The GitHub repository jadetangyy0820/CLIP contains a labelled image folder "roboflowIsoObj_Clip" with 14 categories: 11111-Egg, 22222-Banana, 33333-Butter, 4157005670-almondmilk, 44444-DietCoke, 55555-Coke, 7874222803-sugar, almond, banana, butter, coke, dietcoke, egg, sugar. Examples follow, each with its label.

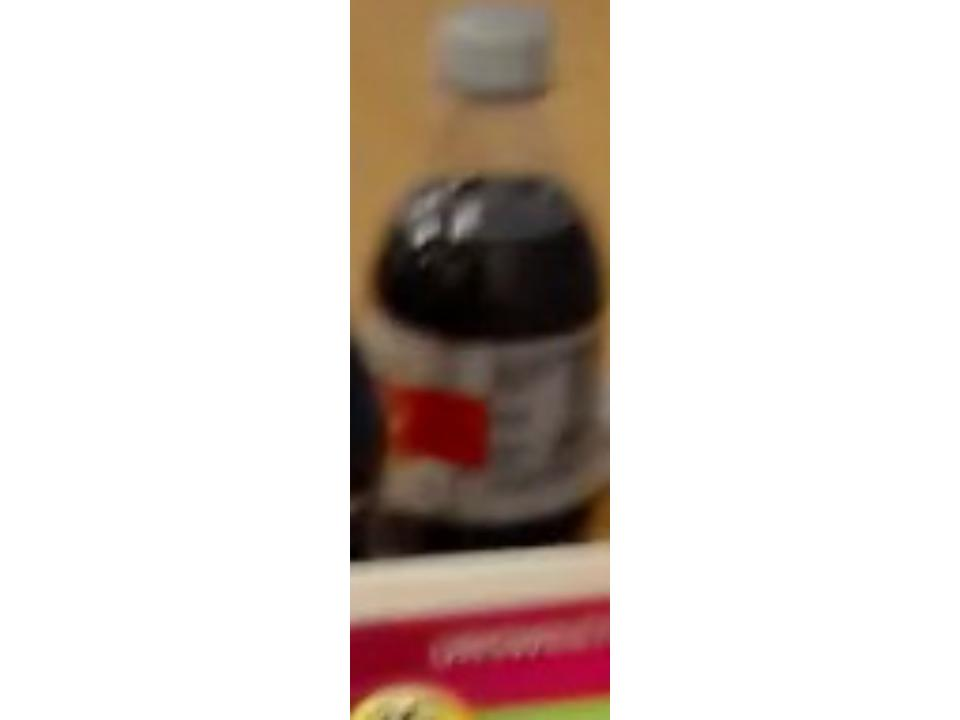
Label: 44444-DietCoke

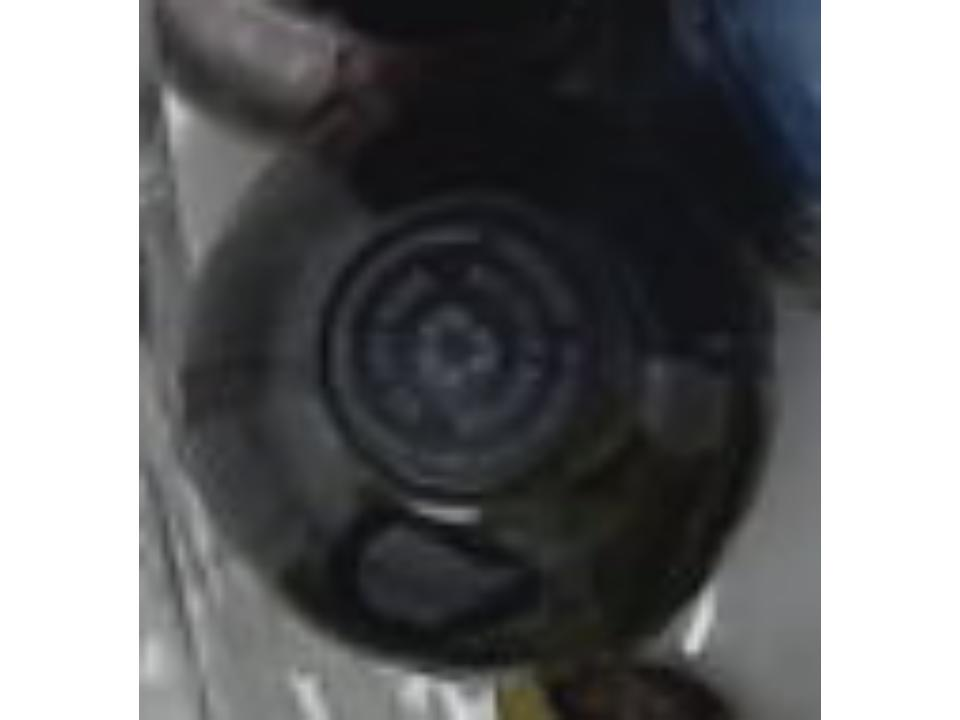
Label: coke

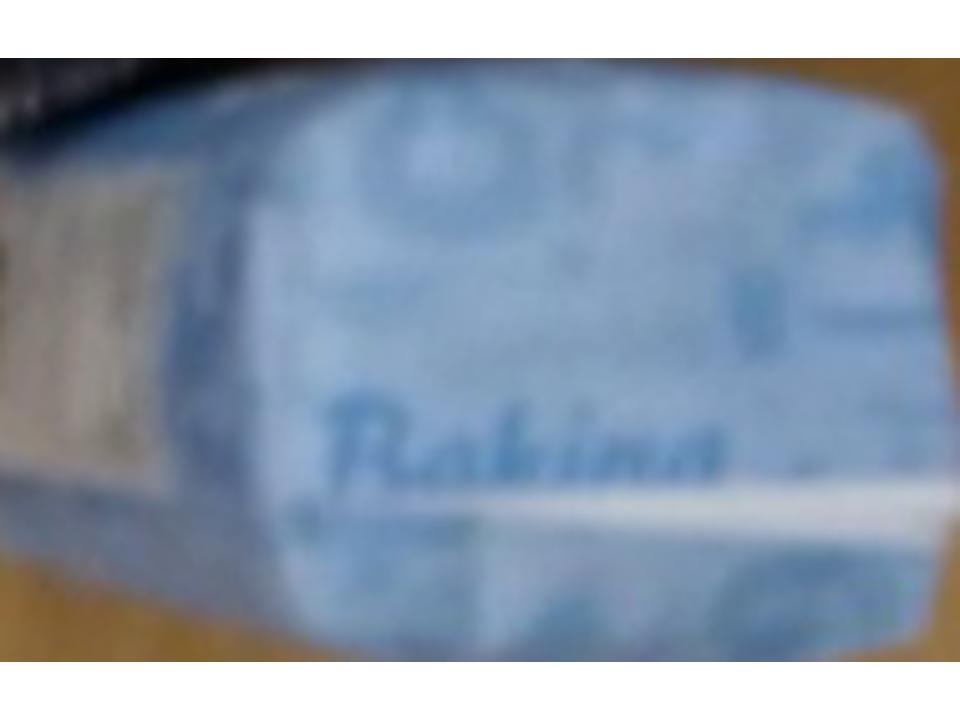
Label: sugar

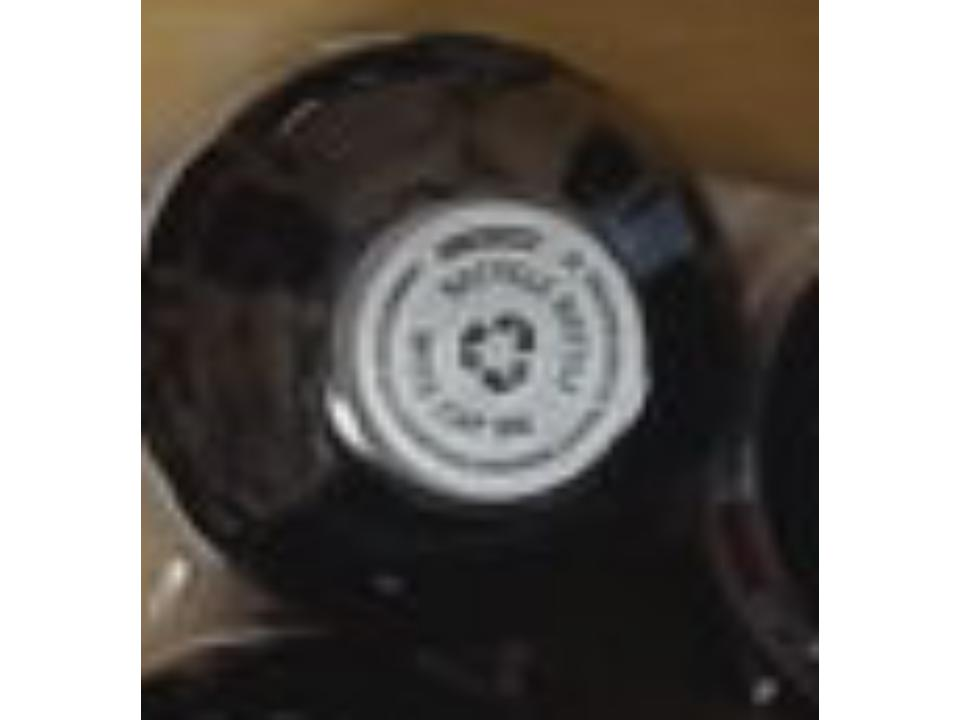
Label: dietcoke

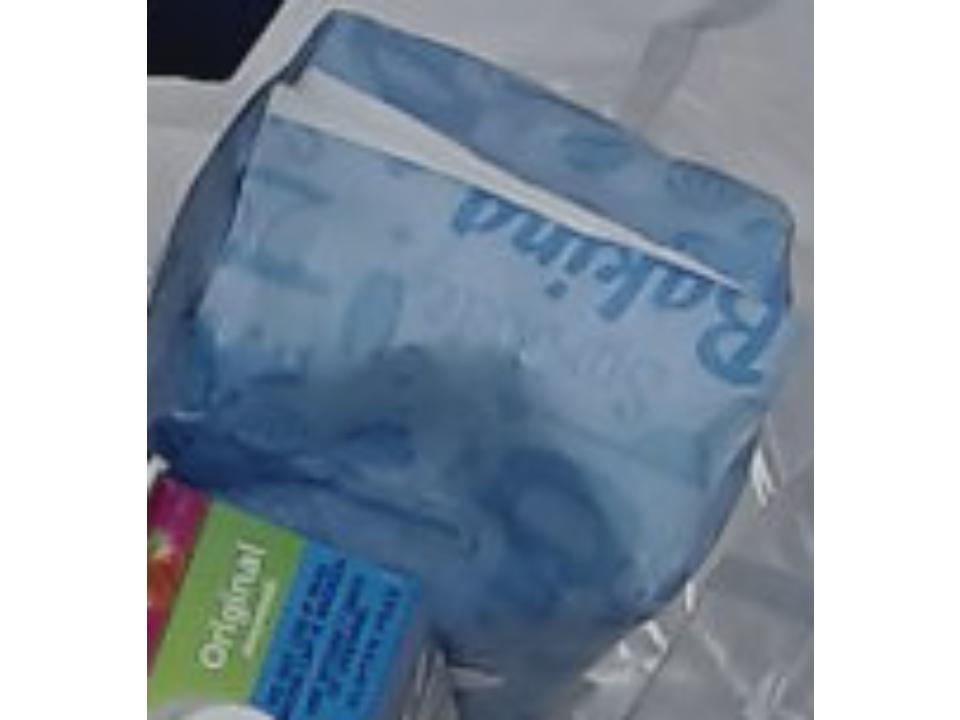
Label: 7874222803-sugar

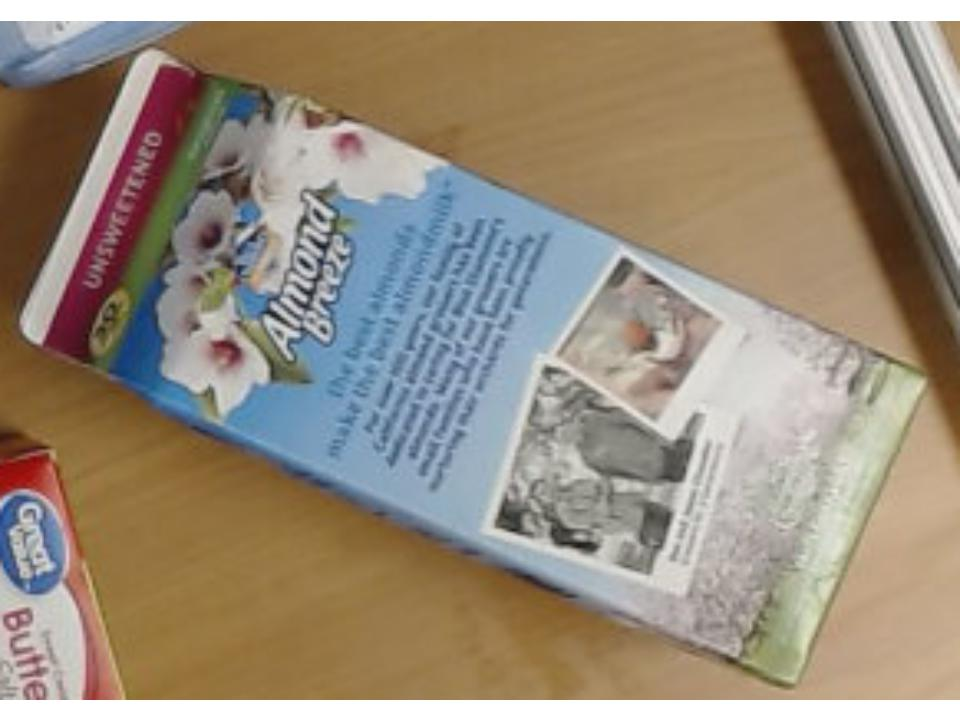
Label: 4157005670-almondmilk
